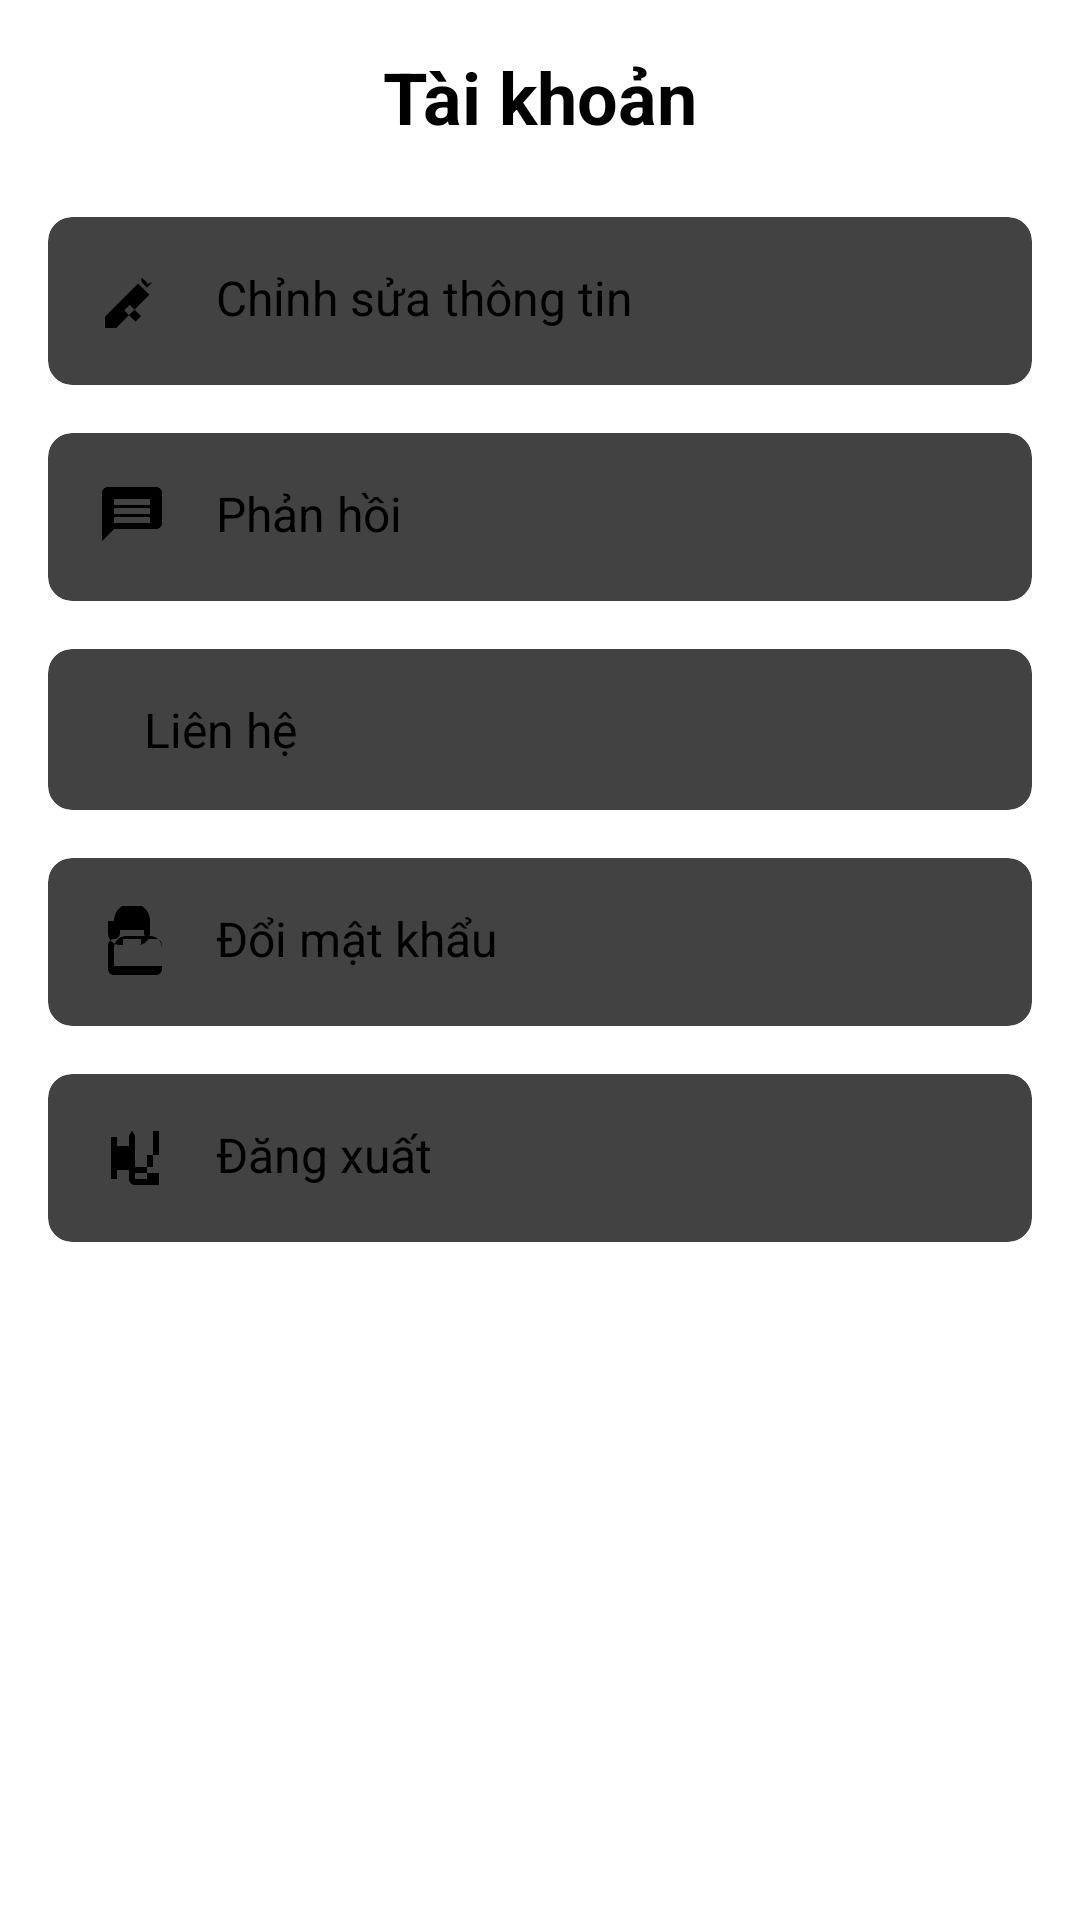

Produce the Android XML layout that renders to this screen, including the resource entries it uses.
<!-- AndroidManifest.xml: application theme Theme.Cuoiky -->
<!-- res/layout/fragment_user.xml -->
<?xml version="1.0" encoding="utf-8"?>
<ScrollView
    xmlns:android="http://schemas.android.com/apk/res/android"
    xmlns:app="http://schemas.android.com/apk/res-auto"
    android:layout_width="match_parent"
    android:layout_height="match_parent"
    android:padding="16dp"
    android:background="@color/white">

    <LinearLayout
        android:layout_width="match_parent"
        android:layout_height="wrap_content"
        android:orientation="vertical">

        
        <TextView
            android:id="@+id/tvAccountTitle"
            android:layout_width="wrap_content"
            android:layout_height="wrap_content"
            android:text="Tài khoản"
            android:textSize="24sp"
            android:textStyle="bold"
            android:textColor="@color/black"
            android:layout_gravity="center_horizontal"
            android:paddingBottom="24dp"/>

        
        <androidx.cardview.widget.CardView
            android:layout_width="match_parent"
            android:layout_height="wrap_content"
            android:layout_marginBottom="16dp"
            android:background="@color/white"
            app:cardCornerRadius="8dp"
            app:cardElevation="4dp">

            <LinearLayout
                android:layout_width="match_parent"
                android:layout_height="wrap_content"
                android:orientation="horizontal"
                android:padding="16dp">

                <ImageView
                    android:layout_width="wrap_content"
                    android:layout_height="wrap_content"
                    android:layout_marginEnd="16dp"
                    android:src="@drawable/ic_edit"
                    android:tint="@color/black" />

                <TextView
                    android:id="@+id/btnEditProfile"
                    android:layout_width="wrap_content"
                    android:layout_height="wrap_content"
                    android:text="Chỉnh sửa thông tin"
                    android:textColor="@color/black"
                    android:textSize="16sp" />
            </LinearLayout>
        </androidx.cardview.widget.CardView>

        
        <androidx.cardview.widget.CardView
            android:layout_width="match_parent"
            android:layout_height="wrap_content"
            android:layout_marginBottom="16dp"
            android:background="@color/white"
            app:cardCornerRadius="8dp"
            app:cardElevation="4dp">

            <LinearLayout
                android:layout_width="match_parent"
                android:layout_height="wrap_content"
                android:orientation="horizontal"
                android:padding="16dp">

                <ImageView
                    android:layout_width="wrap_content"
                    android:layout_height="wrap_content"
                    android:src="@drawable/ic_feedback"
                    android:tint="@color/black"
                    android:layout_marginEnd="16dp"/>

                <TextView
                    android:id="@+id/btnFeedback"
                    android:layout_width="wrap_content"
                    android:layout_height="wrap_content"
                    android:text="Phản hồi"
                    android:textSize="16sp"
                    android:textColor="@color/black"/>
            </LinearLayout>
        </androidx.cardview.widget.CardView>

        
        <androidx.cardview.widget.CardView
            android:layout_width="match_parent"
            android:layout_height="wrap_content"
            android:layout_marginBottom="16dp"
            android:background="@color/white"
            app:cardCornerRadius="8dp"
            app:cardElevation="4dp">

            <LinearLayout
                android:layout_width="match_parent"
                android:layout_height="wrap_content"
                android:orientation="horizontal"
                android:padding="16dp">

                <ImageView
                    android:layout_width="wrap_content"
                    android:layout_height="wrap_content"
                    android:src="@drawable/ic_contact"
                    android:tint="@color/black"
                    android:layout_marginEnd="16dp"/>

                <TextView
                    android:id="@+id/btnContact"
                    android:layout_width="wrap_content"
                    android:layout_height="wrap_content"
                    android:text="Liên hệ"
                    android:textSize="16sp"
                    android:textColor="@color/black"/>
            </LinearLayout>
        </androidx.cardview.widget.CardView>

        
        <androidx.cardview.widget.CardView
            android:layout_width="match_parent"
            android:layout_height="wrap_content"
            android:layout_marginBottom="16dp"
            android:background="@color/white"
            app:cardCornerRadius="8dp"
            app:cardElevation="4dp">

            <LinearLayout
                android:layout_width="match_parent"
                android:layout_height="wrap_content"
                android:orientation="horizontal"
                android:padding="16dp">

                <ImageView
                    android:layout_width="wrap_content"
                    android:layout_height="wrap_content"
                    android:src="@drawable/ic_change_password"
                    android:tint="@color/black"
                    android:layout_marginEnd="16dp"/>

                <TextView
                    android:id="@+id/btnChangePassword"
                    android:layout_width="wrap_content"
                    android:layout_height="wrap_content"
                    android:text="Đổi mật khẩu"
                    android:textSize="16sp"
                    android:textColor="@color/black"/>
            </LinearLayout>
        </androidx.cardview.widget.CardView>

        
        <androidx.cardview.widget.CardView
            android:layout_width="match_parent"
            android:layout_height="wrap_content"
            android:layout_marginBottom="16dp"
            android:background="@color/white"
            app:cardCornerRadius="8dp"
            app:cardElevation="4dp">

            <LinearLayout
                android:layout_width="match_parent"
                android:layout_height="wrap_content"
                android:orientation="horizontal"
                android:padding="16dp">

                <ImageView
                    android:layout_width="wrap_content"
                    android:layout_height="wrap_content"
                    android:src="@drawable/ic_logout"
                    android:tint="@color/black"
                    android:layout_marginEnd="16dp"/>

                <TextView
                    android:id="@+id/btnLogout"
                    android:layout_width="wrap_content"
                    android:layout_height="wrap_content"
                    android:text="Đăng xuất"
                    android:textSize="16sp"
                    android:textColor="@color/black"/>
            </LinearLayout>
        </androidx.cardview.widget.CardView>
    </LinearLayout>
</ScrollView>
<!-- resources referenced by this layout -->
<resources>
  <color name="black">#FF000000</color>
  <color name="white">#FFFFFFFF</color>
  <!-- drawable ic_change_password (drawable) -->
  <vector xmlns:android="http://schemas.android.com/apk/res/android"
      android:width="24dp"
      android:height="24dp"
      android:viewportWidth="24"
      android:viewportHeight="24">
      <path
          android:fillColor="#000000"
          android:pathData="M12 1C9.79 1 8 2.79 8 5v3h8V5c0-2.21-1.79-4-4-4zm3 10H9v2h6v-2zm3 0c-1.11 0-2-.9-2-2V5c0-2.21-1.79-4-4-4S8 2.79 8 5v4c0 1.1-.89 2-2 2-1.1 0-2 .9-2 2v8c0 1.1.9 2 2 2h14c1.1 0 2-.9 2-2v-8c0-1.1-.9-2-2-2zM6 5c0-3.31 2.69-6 6-6s6 2.69 6 6v4c0 2.21-1.79 4-4 4H8c-2.21 0-4-1.79-4-4V5zm0 9c0-2.21 1.79-4 4-4h8c2.21 0 4 1.79 4 4v6H6v-6z"/>
  </vector>
  <!-- drawable ic_edit (drawable) -->
  <vector xmlns:android="http://schemas.android.com/apk/res/android"
      android:width="24dp"
      android:height="24dp"
      android:viewportWidth="24"
      android:viewportHeight="24">
      <path
          android:fillColor="#000000"
          android:pathData="M3 17.25V21h3.75l11.06-11.06-3.75-3.75L3 17.25zm3 1.29L4.48 19H5v.52L6.29 18.54 6 18.25zm3.42-3.42l1.83-1.83 3.75 3.75-1.83 1.83-3.75-3.75zm9.42-9.42l-1.83 1.83-1.75-1.75L15 4.5c.195-.195.451-.195.646 0l1.25 1.25c.195.195.195.451 0 .646z"/>
  </vector>
  <!-- drawable ic_feedback (drawable) -->
  <vector xmlns:android="http://schemas.android.com/apk/res/android"
      android:width="24dp"
      android:height="24dp"
      android:viewportWidth="24"
      android:viewportHeight="24">
      <path
          android:fillColor="#000000"
          android:pathData="M20 2H4c-1.1 0-2 0.9-2 2v16l4-4h14c1.1 0 2-0.9 2-2V4c0-1.1-0.9-2-2-2zm-2 12H6v-2h12v2zm0-3H6V9h12v2zm0-3H6V6h12v2z"/>
  </vector>
  <!-- drawable ic_logout (drawable) -->
  <vector xmlns:android="http://schemas.android.com/apk/res/android"
      android:width="24dp"
      android:height="24dp"
      android:viewportWidth="24"
      android:viewportHeight="24">
      <path
          android:fillColor="#000000"
          android:pathData="M13 3c-1.1 0-2 .9-2 2v3h-4v8h4v3c0 1.1.9 2 2 2h8v-4h-2v2h-6v-2h6v-6h-2v4h-4V5c0-1.1-.9-2-2-2zm4 12h2v4h-2v-4zm2-4h2V3h-2v8zM5 5v14h2V5H5z"/>
  </vector>
</resources>
